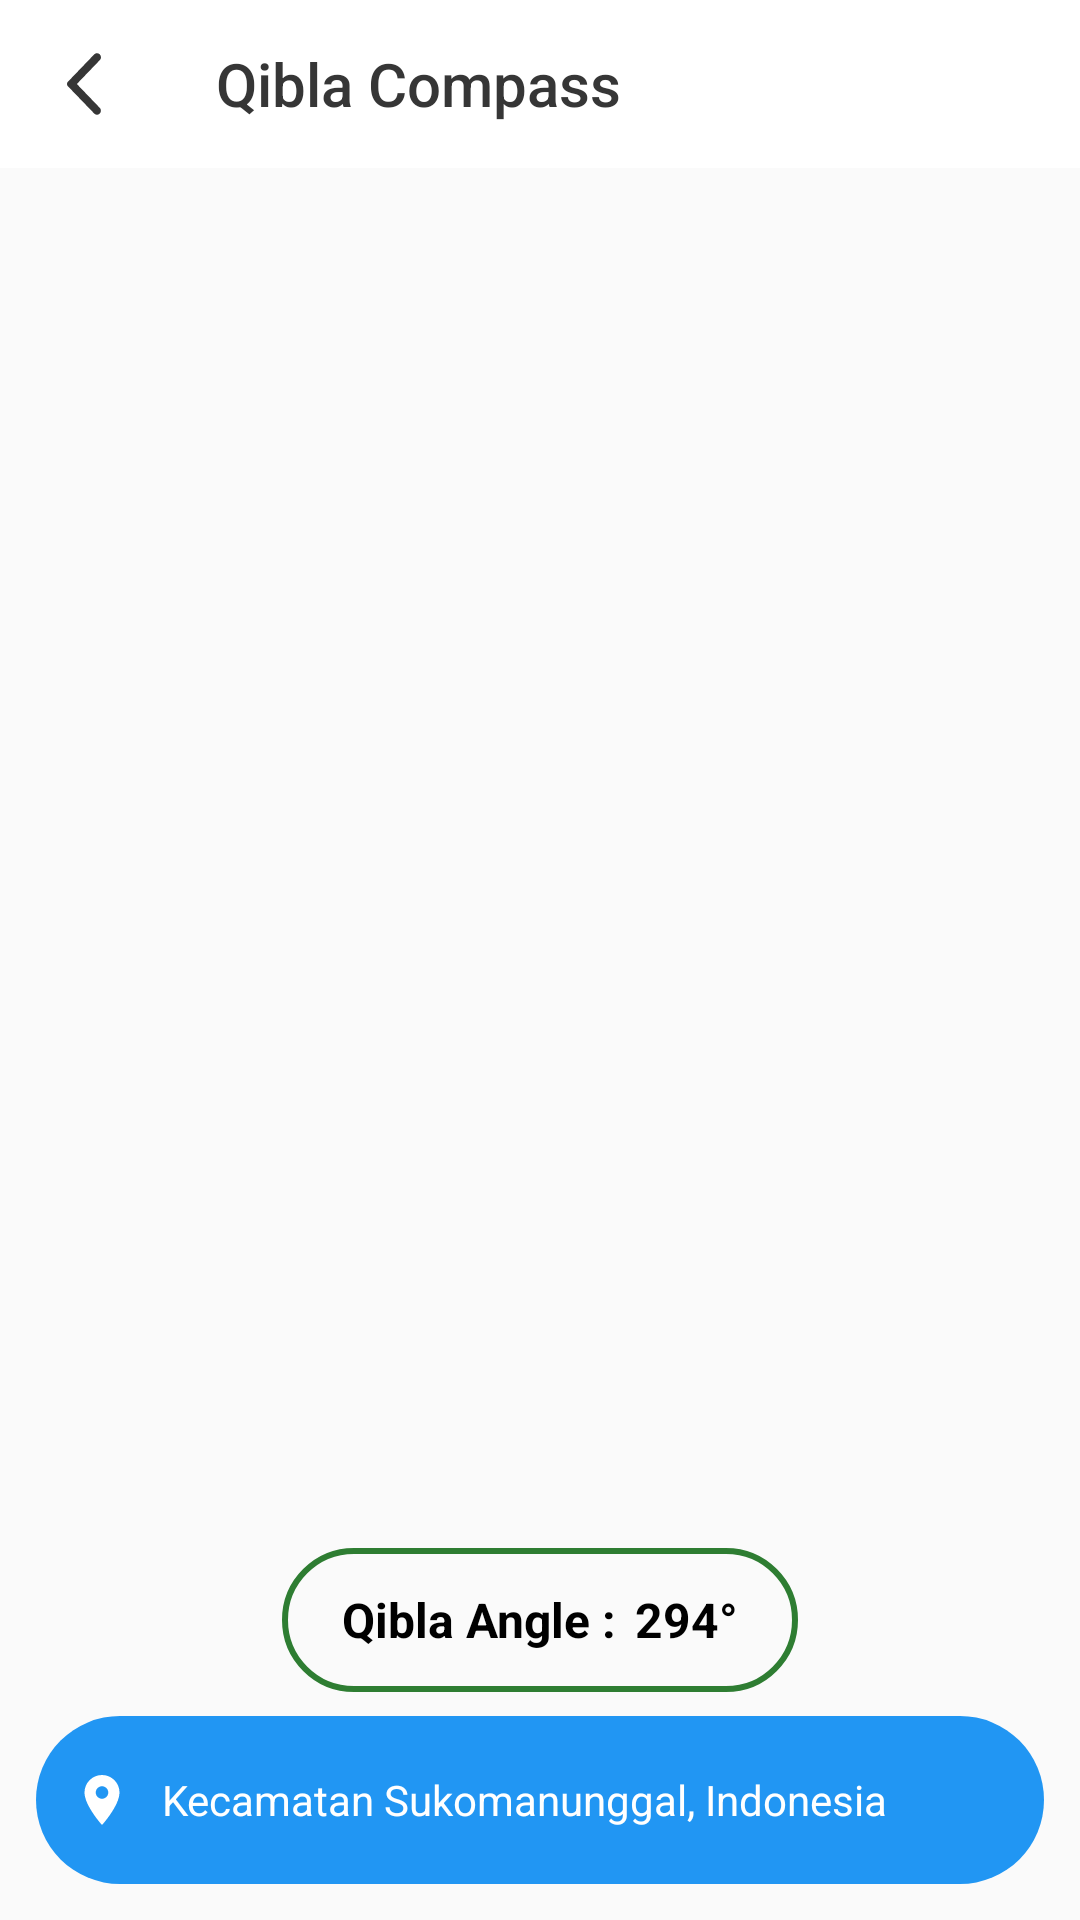

The Android layout XML behind this screen, and the referenced resources:
<!-- AndroidManifest.xml: application theme AppTheme -->
<!-- res/layout/activity_kiblat.xml -->
<?xml version="1.0" encoding="utf-8"?>
<androidx.constraintlayout.widget.ConstraintLayout xmlns:android="http://schemas.android.com/apk/res/android"
    xmlns:app="http://schemas.android.com/apk/res-auto"
    xmlns:tools="http://schemas.android.com/tools"
    android:layout_width="match_parent"
    android:layout_height="match_parent"
    tools:context=".ui.arahkiblat.KiblatActivity">

    <androidx.appcompat.widget.Toolbar
        android:id="@+id/toolbar"
        android:layout_width="0dp"
        android:layout_height="56dp"
        android:background="@color/toolbarColor"
        app:title="Qibla Compass"
        app:titleTextColor="@color/textToolbarColor"
        app:navigationIcon="@drawable/ic_back"
        app:layout_constraintTop_toTopOf="parent"
        app:layout_constraintStart_toStartOf="parent"
        app:layout_constraintEnd_toEndOf="parent"/>

    <FrameLayout
        android:id="@+id/contentContainer"
        android:layout_width="0dp"
        android:layout_height="0dp"
        app:layout_constraintTop_toBottomOf="@id/toolbar"
        app:layout_constraintBottom_toTopOf="@id/locationContainer"
        app:layout_constraintStart_toStartOf="parent"
        app:layout_constraintEnd_toEndOf="parent">

        <ImageView
            android:id="@+id/imgCompass"
            android:layout_width="280dp"
            android:layout_height="280dp"
            android:layout_gravity="center"
            android:scaleType="fitCenter"
            android:contentDescription="Qibla Compass"/>

    </FrameLayout>

    
    <LinearLayout
        android:id="@+id/qiblaAngleContainer"
        android:layout_width="wrap_content"
        android:layout_height="48dp"
        android:layout_marginBottom="8dp"
        android:paddingStart="20dp"
        android:paddingEnd="20dp"
        android:gravity="center"
        android:orientation="horizontal"
        android:background="@drawable/bg_qibla_angle"
        android:elevation="6dp"
        app:layout_constraintBottom_toTopOf="@id/locationContainer"
        app:layout_constraintStart_toStartOf="parent"
        app:layout_constraintEnd_toEndOf="parent">

        
        <TextView
            android:id="@+id/txtQiblaLabel"
            android:layout_width="wrap_content"
            android:layout_height="wrap_content"
            android:text="Qibla Angle :"
            android:textSize="16sp"
            android:textStyle="bold"
            android:textColor="#000000"/>

        
        <TextView
            android:id="@+id/txtQiblaValue"
            android:layout_width="wrap_content"
            android:layout_height="wrap_content"
            android:layout_marginStart="6dp"
            android:text="294°"
            android:textSize="16sp"
            android:textStyle="bold"
            android:textColor="#000000"/>

    </LinearLayout>


    <LinearLayout
        android:id="@+id/locationContainer"
        android:layout_width="0dp"
        android:layout_height="56dp"
        android:layout_margin="12dp"
        android:orientation="horizontal"
        android:background="@drawable/bg_location"
        android:padding="12dp"
        android:gravity="center_vertical"
        app:layout_constraintBottom_toBottomOf="parent"
        app:layout_constraintStart_toStartOf="parent"
        app:layout_constraintEnd_toEndOf="parent">

        <ImageView
            android:layout_width="20dp"
            android:layout_height="20dp"
            android:src="@drawable/ic_location_kiblat"
            app:tint="@color/white" />

        <TextView
            android:id="@+id/txtLocation"
            android:layout_width="0dp"
            android:layout_height="wrap_content"
            android:layout_marginStart="10dp"
            android:layout_weight="1"
            android:text="Kecamatan Sukomanunggal, Indonesia"
            android:textColor="@android:color/white"
            android:textSize="14sp"
            android:maxLines="1"
            android:ellipsize="end"/>


    </LinearLayout>
</androidx.constraintlayout.widget.ConstraintLayout>
<!-- resources referenced by this layout -->
<resources>
  <color name="textToolbarColor">#363636</color>
  <color name="toolbarColor">#FFFFFF</color>
  <color name="white">#FFFFFFFF</color>
  <!-- drawable bg_location (drawable) -->
  <shape xmlns:android="http://schemas.android.com/apk/res/android">
      <solid android:color="#2196F3"/>
      <corners android:radius="28dp"/>
  </shape>
  <!-- drawable bg_qibla_angle (drawable) -->
  <shape xmlns:android="http://schemas.android.com/apk/res/android">
  
  
      <stroke
          android:width="2dp"
          android:color="#2E7D32"/>
  
      <corners android:radius="24dp"/>
  
  </shape>
  <!-- drawable ic_back (drawable) -->
  <vector xmlns:android="http://schemas.android.com/apk/res/android"
      android:width="25dp"
      android:height="26dp"
      android:viewportWidth="25"
      android:viewportHeight="26">
    <path
        android:pathData="M15.755,22.858L6.979,13.758C6.875,13.65 6.801,13.533 6.757,13.406C6.714,13.28 6.692,13.144 6.693,13C6.693,12.856 6.714,12.72 6.757,12.594C6.8,12.467 6.874,12.35 6.979,12.242L15.755,3.115C15.998,2.862 16.302,2.735 16.667,2.735C17.031,2.735 17.344,2.871 17.604,3.142C17.865,3.412 17.995,3.728 17.995,4.09C17.995,4.451 17.865,4.767 17.604,5.037L9.948,13L17.604,20.962C17.847,21.215 17.969,21.527 17.969,21.897C17.969,22.268 17.839,22.588 17.578,22.858C17.318,23.129 17.014,23.265 16.667,23.265C16.319,23.265 16.016,23.129 15.755,22.858Z"
        android:fillColor="#363636"/>
  </vector>
  <!-- drawable ic_location_kiblat (drawable) -->
  <vector xmlns:android="http://schemas.android.com/apk/res/android"
      android:width="24dp"
      android:height="24dp"
      android:viewportWidth="24"
      android:viewportHeight="24">
  
      <path
          android:fillColor="#FFFFFFFF"
          android:pathData="M12,2
                            C8.13,2 5,5.13 5,9
                            c0,5.25 7,13 7,13
                            s7,-7.75 7,-13
                            c0,-3.87 -3.13,-7 -7,-7z
                            M12,11.5
                            c-1.38,0 -2.5,-1.12 -2.5,-2.5
                            s1.12,-2.5 2.5,-2.5
                            2.5,1.12 2.5,2.5
                            -1.12,2.5 -2.5,2.5z"/>
  </vector>
  <style name="AppTheme" parent="Theme.AppCompat.Light.NoActionBar">
          <item name="android:windowDrawsSystemBarBackgrounds" tools:targetApi="lollipop">true</item>
      </style>
</resources>
